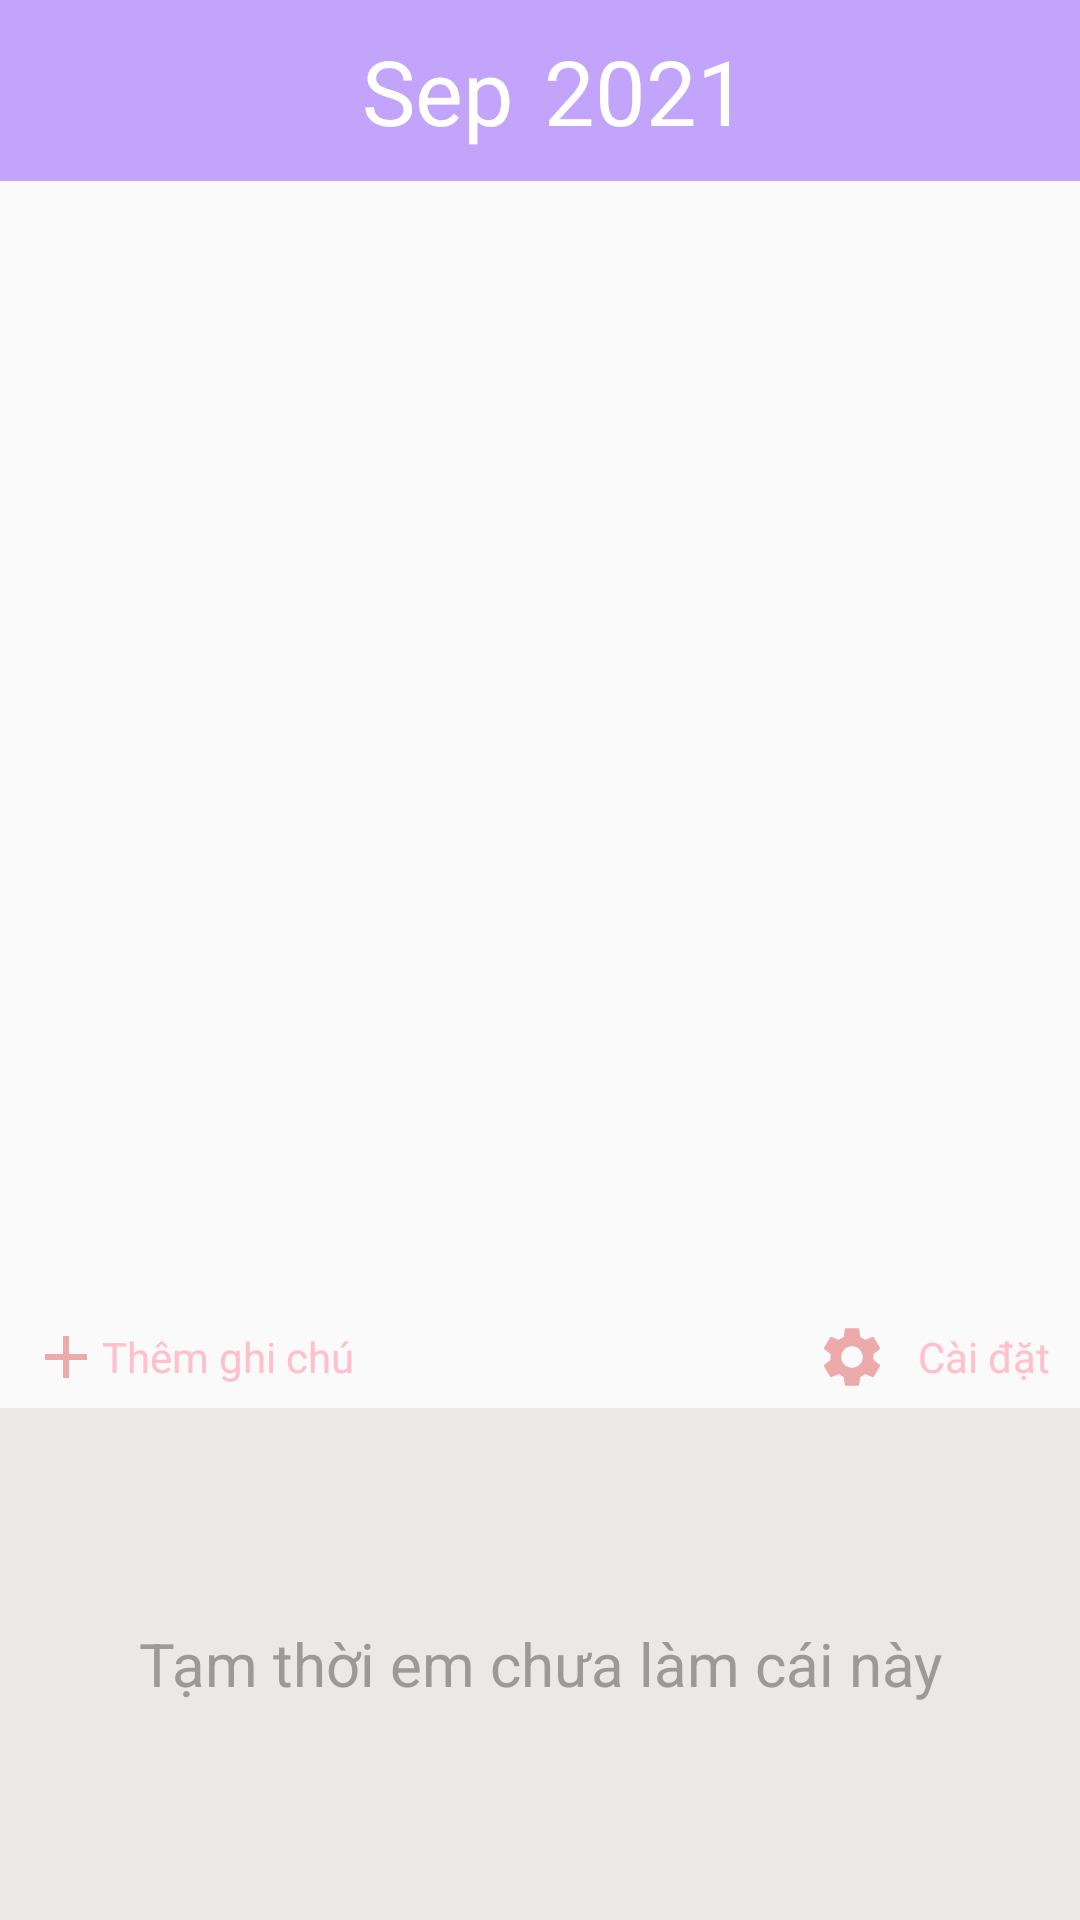

Android layout source for this screen:
<!-- AndroidManifest.xml: application theme Theme.ViewPager -->
<!-- res/layout/fragment_calendar2.xml -->
<?xml version="1.0" encoding="utf-8"?>
<androidx.constraintlayout.widget.ConstraintLayout xmlns:android="http://schemas.android.com/apk/res/android"
    xmlns:app="http://schemas.android.com/apk/res-auto"
    xmlns:tools="http://schemas.android.com/tools"
    android:layout_width="match_parent"
    android:layout_height="match_parent"
    android:orientation="vertical"
    tools:context=".fragment.CalendarFrag">

    <androidx.constraintlayout.widget.Guideline
        android:id="@+id/guideline2"
        android:layout_width="wrap_content"
        android:layout_height="wrap_content"
        android:orientation="horizontal"
        app:layout_constraintGuide_percent="0.68" />

    <LinearLayout
        android:id="@+id/linearLayout2"
        android:layout_width="match_parent"
        android:layout_height="wrap_content"
        android:gravity="center"
        android:background="#C2A4FA"
        app:layout_constraintEnd_toEndOf="parent"
        app:layout_constraintStart_toStartOf="parent"
        app:layout_constraintTop_toTopOf="parent">

        <TextView
            android:id="@+id/tv_month"
            android:layout_width="wrap_content"
            android:layout_height="wrap_content"
            android:layout_margin="10dp"
            android:text="Sep"
            android:textColor="#fff"
            android:textSize="30sp" />

        <TextView
            android:id="@+id/tv_year"
            android:layout_width="wrap_content"
            android:layout_height="wrap_content"
            android:text="2021"
            android:textColor="#fff"
            android:textSize="30sp" />
    </LinearLayout>


    <androidx.recyclerview.widget.RecyclerView
        android:id="@+id/dayOfWeek"
        android:layout_width="match_parent"
        android:layout_height="wrap_content"
        app:layout_constraintTop_toBottomOf="@+id/linearLayout2" />

    <androidx.viewpager2.widget.ViewPager2
        android:id="@+id/viewPager"
        android:name="dd.wan.viewpager.CalendarFragment"
        android:layout_width="match_parent"
        android:layout_height="0dp"
        app:layout_constraintBottom_toTopOf="@+id/guideline2"
        app:layout_constraintTop_toBottomOf="@+id/dayOfWeek" />

    <androidx.constraintlayout.widget.ConstraintLayout
        android:id="@+id/constraintLayout"
        android:layout_width="match_parent"
        android:layout_height="0dp"
        app:layout_constraintBottom_toBottomOf="parent"
        app:layout_constraintTop_toTopOf="@+id/guideline2">

        <LinearLayout
            android:id="@+id/addDiary"
            android:layout_width="wrap_content"
            android:layout_height="wrap_content"
            android:gravity="center"
            android:paddingHorizontal="10dp"
            android:paddingVertical="5dp"
            app:layout_constraintStart_toStartOf="parent"
            app:layout_constraintTop_toTopOf="parent">

            <ImageView
                android:layout_width="wrap_content"
                android:layout_height="wrap_content"
                android:src="@drawable/ic_baseline_add_24" />

            <TextView
                android:layout_width="wrap_content"
                android:layout_height="wrap_content"
                android:text="Thêm ghi chú"
                android:textColor="@color/pink" />
        </LinearLayout>

        <LinearLayout
            android:id="@+id/setting"
            android:layout_width="wrap_content"
            android:layout_height="wrap_content"
            android:gravity="center"
            android:paddingHorizontal="10dp"
            android:paddingVertical="5dp"
            app:layout_constraintEnd_toEndOf="parent"
            app:layout_constraintTop_toTopOf="parent">

            <ImageView
                android:layout_width="wrap_content"
                android:layout_height="wrap_content"
                android:layout_marginRight="10dp"
                android:src="@drawable/ic_baseline_settings_24" />

            <TextView
                android:layout_width="wrap_content"
                android:layout_height="wrap_content"
                android:text="Cài đặt"
                android:textColor="@color/pink" />
        </LinearLayout>


        <TextView
            android:id="@+id/txtNoEvent"
            android:layout_width="match_parent"
            android:layout_height="0dp"
            android:text="Tạm thời em chưa làm cái này"
            android:textColor="@color/gray"
            android:gravity="center"
            android:background="#ECE8E8"
            android:textSize="20sp"
            app:layout_constraintBottom_toBottomOf="parent"
            app:layout_constraintEnd_toEndOf="parent"
            app:layout_constraintStart_toStartOf="parent"
            app:layout_constraintTop_toBottomOf="@+id/addDiary" />
    </androidx.constraintlayout.widget.ConstraintLayout>
</androidx.constraintlayout.widget.ConstraintLayout>
<!-- resources referenced by this layout -->
<resources>
  <color name="gray">#9E9999</color>
  <color name="pink">#FFC0CB</color>
  <!-- drawable ic_baseline_add_24 (drawable) -->
  <vector android:height="24dp" android:tint="#ECAAAA"
      android:viewportHeight="24" android:viewportWidth="24"
      android:width="24dp" xmlns:android="http://schemas.android.com/apk/res/android">
      <path android:fillColor="@android:color/white" android:pathData="M19,13h-6v6h-2v-6H5v-2h6V5h2v6h6v2z"/>
  </vector>
  <!-- drawable ic_baseline_settings_24 (drawable) -->
  <vector android:height="24dp" android:tint="#ECAAAA"
      android:viewportHeight="24" android:viewportWidth="24"
      android:width="24dp" xmlns:android="http://schemas.android.com/apk/res/android">
      <path android:fillColor="@android:color/white" android:pathData="M19.14,12.94c0.04,-0.3 0.06,-0.61 0.06,-0.94c0,-0.32 -0.02,-0.64 -0.07,-0.94l2.03,-1.58c0.18,-0.14 0.23,-0.41 0.12,-0.61l-1.92,-3.32c-0.12,-0.22 -0.37,-0.29 -0.59,-0.22l-2.39,0.96c-0.5,-0.38 -1.03,-0.7 -1.62,-0.94L14.4,2.81c-0.04,-0.24 -0.24,-0.41 -0.48,-0.41h-3.84c-0.24,0 -0.43,0.17 -0.47,0.41L9.25,5.35C8.66,5.59 8.12,5.92 7.63,6.29L5.24,5.33c-0.22,-0.08 -0.47,0 -0.59,0.22L2.74,8.87C2.62,9.08 2.66,9.34 2.86,9.48l2.03,1.58C4.84,11.36 4.8,11.69 4.8,12s0.02,0.64 0.07,0.94l-2.03,1.58c-0.18,0.14 -0.23,0.41 -0.12,0.61l1.92,3.32c0.12,0.22 0.37,0.29 0.59,0.22l2.39,-0.96c0.5,0.38 1.03,0.7 1.62,0.94l0.36,2.54c0.05,0.24 0.24,0.41 0.48,0.41h3.84c0.24,0 0.44,-0.17 0.47,-0.41l0.36,-2.54c0.59,-0.24 1.13,-0.56 1.62,-0.94l2.39,0.96c0.22,0.08 0.47,0 0.59,-0.22l1.92,-3.32c0.12,-0.22 0.07,-0.47 -0.12,-0.61L19.14,12.94zM12,15.6c-1.98,0 -3.6,-1.62 -3.6,-3.6s1.62,-3.6 3.6,-3.6s3.6,1.62 3.6,3.6S13.98,15.6 12,15.6z"/>
  </vector>
  <style name="Theme.ViewPager" parent="Theme.MaterialComponents.DayNight.Bridge">
          
          <item name="colorPrimary">@color/purple_500</item>
          <item name="colorPrimaryVariant">@color/purple_700</item>
          <item name="colorOnPrimary">@color/white</item>
          
          <item name="colorSecondary">@color/teal_200</item>
          <item name="colorSecondaryVariant">@color/teal_700</item>
          <item name="colorOnSecondary">@color/black</item>
          
          <item name="android:statusBarColor" tools:targetApi="l">?attr/colorPrimaryVariant</item>
          
      </style>
  <color name="purple_500">#FF6200EE</color>
  <color name="purple_700">#FF3700B3</color>
  <color name="white">#FFFFFFFF</color>
  <color name="teal_200">#FF03DAC5</color>
  <color name="teal_700">#FF018786</color>
  <color name="black">#FF000000</color>
</resources>
